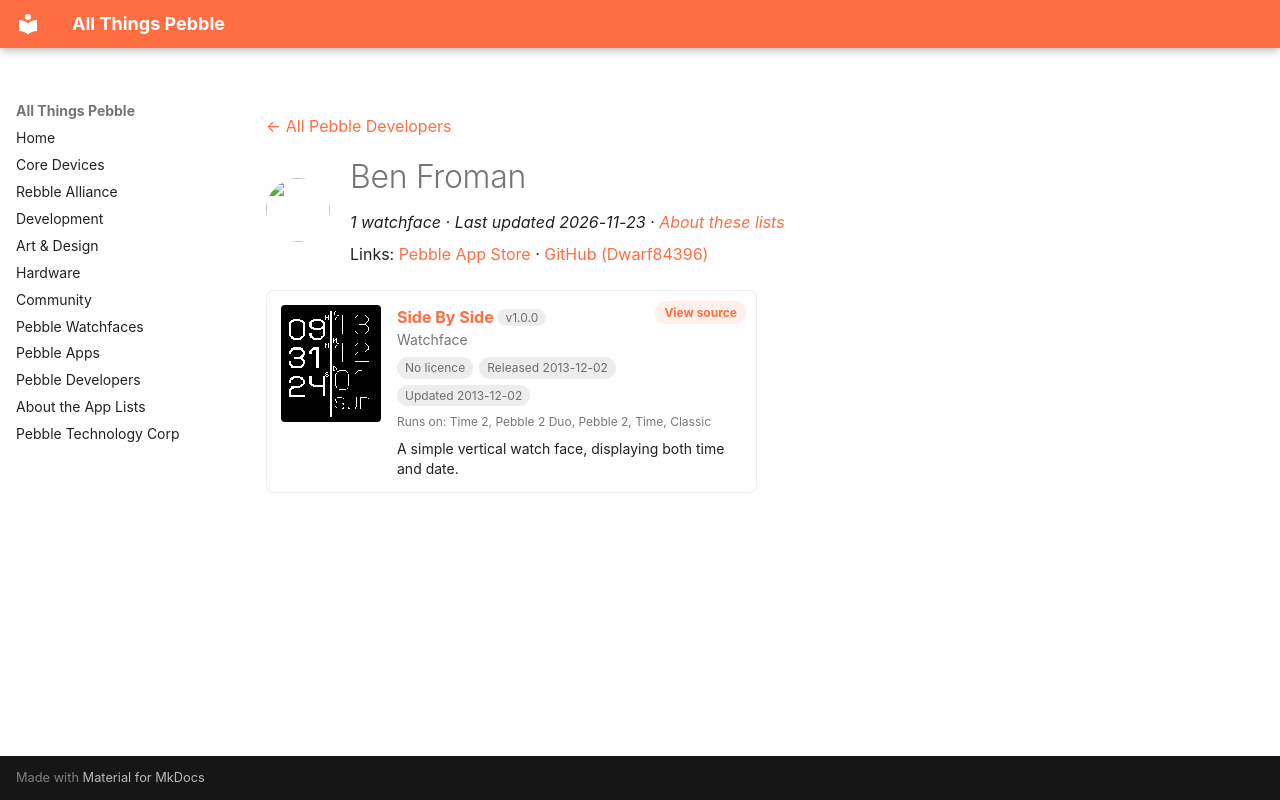

repository: saltedlolly/all-things-pebble · page: developers/ben-froman.html · generator: mkdocs

---
title: "Ben Froman"
hide:
  - toc
---

<!-- Generated by scripts/update_app_directory.py: do not edit by hand -->
[← All Pebble Developers](../developers.md)

<div class="dev-header" markdown>
<img class="dev-avatar" src="https://github.com/Dwarf84396.png?size=128" alt="" width="64" height="64" loading="lazy" onerror="this.remove()">
<div class="dev-intro" markdown>

# Ben Froman

*1 watchface · Last updated 2026-11-23 · [About these lists](../about-app-lists.md)*

Links: [Pebble App Store](https://apps.repebble.com/apps/dev/ben-froman_529befccf33e769ff3000007) · [GitHub (Dwarf84396)](https://github.com/Dwarf84396)

</div>
</div>

<div class="app-grid dev-apps" data-search-exclude>
<div class="app-card" data-type="watchface" data-title="side by side" data-released="2013-12-02" data-updated="2013-12-02">
<a class="app-shot" href="https://apps.repebble.com/529bf118f33e7653f000000b" data-search-exclude><img src="../images/apps/529bf118f33e7653f000000b.png" alt="Side By Side" loading="lazy"></a>
<div class="app-info">
<h2 class="app-name" id="app-529bf118f33e7653f000000b"><a href="https://apps.repebble.com/529bf118f33e7653f000000b">Side By Side</a> <span class="app-version" title="Latest version" data-search-exclude>v1.0.0</span></h2>
<a class="app-source" href="https://github.com/Dwarf84396/side_by_side" title="Source code" data-search-exclude>View source</a>
<div class="app-dev">Watchface</div>
<div class="app-tags" data-search-exclude><span class="app-licence app-licence--none" title="Licence">No licence</span> <span title="First published in the app store">Released 2013-12-02</span> <span title="Latest release in the app store">Updated 2013-12-02</span></div>
<div class="app-watches" title="Supported watches" data-search-exclude>Runs on: Time 2, Pebble 2 Duo, Pebble 2, Time, Classic</div>
<p class="app-desc">A simple vertical watch face, displaying both time and date.</p>
</div>
</div>
</div>
